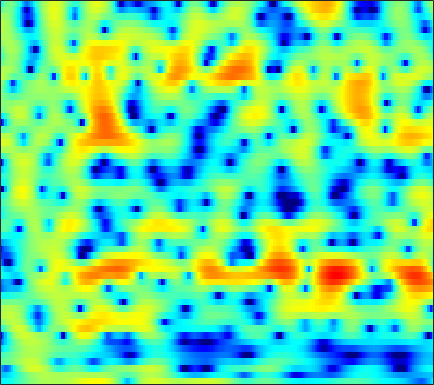

Data behind this chart, as committed beside it:
-5.409, -5.2952, -5.1317, -4.8867, -4.6257, -4.1819, -3.679, -3.2861, -2.7382, -2.1783, -1.6207, -1.2109, -0.68265, -0.18202, 0.16602, 0.57624, 0.93751, 1.162, 1.3965, 1.5697, 1.6814, 1.7292, 1.7515, 1.7286
-7.378, -7.306, -7.055, -6.605, -6.152, -5.422, -4.605, -3.963, -3.115, -2.303, -1.546, -1.02, -0.3814, 0.179, 0.5458, 0.963, 1.298, 1.497, 1.695, 1.825, 1.894, 1.91, 1.893, 1.842
-8.223, -9.702, -11.28, -10.91, -9.297, -6.744, -4.449, -2.985, -1.35, -0.01349, 1.064, 1.722, 2.419, 2.93, 3.192, 3.393, 3.422, 3.332, 3.065, 2.625, 2.013, 1.44, 0.5294, -0.5223
-1.354, -1.311, -1.179, -0.9387, -0.6874, -0.269, 0.2177, 0.6031, 1.117, 1.605, 2.036, 2.304, 2.574, 2.732, 2.771, 2.705, 2.491, 2.228, 1.725, 1.027, 0.1092, -0.7405, -2.12, -3.792
-2.723, -2.444, -2.022, -1.557, -1.197, -0.7049, -0.216, 0.1348, 0.5729, 0.9691, 1.305, 1.512, 1.719, 1.845, 1.885, 1.857, 1.735, 1.582, 1.298, 0.927, 0.4861, 0.1175, -0.4019, -0.9215
-6.79, -5.932, -4.792, -3.699, -2.932, -1.99, -1.145, -0.5799, 0.08529, 0.6475, 1.106, 1.385, 1.667, 1.851, 1.927, 1.948, 1.885, 1.785, 1.586, 1.323, 1.015, 0.7591, 0.3983, 0.02796
-11.5, -9.555, -7.264, -5.268, -3.955, -2.435, -1.153, -0.3368, 0.5679, 1.275, 1.802, 2.091, 2.356, 2.492, 2.52, 2.467, 2.332, 2.184, 1.927, 1.606, 1.214, 0.8692, 0.3316, -0.3034
-15.59, -11.51, -7.493, -4.507, -2.728, -0.8368, 0.6148, 1.458, 2.297, 2.845, 3.118, 3.17, 3.064, 2.78, 2.487, 2.044, 1.615, 1.334, 1.047, 0.8465, 0.6586, 0.4728, 0.09315, -0.5333
-4.332, -3.27, -1.73, -0.283, 0.6728, 1.739, 2.538, 2.939, 3.204, 3.151, 2.79, 2.296, 1.314, -0.0611, -1.383, -3.594, -6.242, -8.006, -8.306, -6.32, -4.109, -2.76, -1.411, -0.5359
0.2041, 0.6632, 1.243, 1.753, 2.055, 2.332, 2.43, 2.359, 2.04, 1.459, 0.5972, -0.2589, -1.68, -3.432, -4.966, -7.273, -9.564, -10.74, -10.74, -9.05, -6.799, -5.143, -3.196, -1.627
1.609, 1.937, 2.266, 2.486, 2.576, 2.555, 2.348, 2.059, 1.494, 0.6757, -0.4091, -1.433, -3.105, -5.18, -7.001, -9.763, -12.47, -13.48, -12.3, -9.657, -7.014, -5.257, -3.211, -1.553
1.353, 1.584, 1.818, 1.941, 1.968, 1.897, 1.698, 1.466, 1.026, 0.4045, -0.4333, -1.208, -2.472, -4.046, -5.42, -7.482, -9.358, -9.887, -8.907, -6.868, -4.694, -3.227, -1.584, -0.2888
-0.9427, -0.819, -0.6703, -0.5607, -0.5047, -0.4694, -0.4634, -0.5012, -0.5961, -0.7554, -0.9681, -1.157, -1.453, -1.761, -1.966, -2.175, -2.225, -2.129, -1.816, -1.292, -0.6488, -0.1308, 0.5331, 1.139
-4.784, -4.716, -4.523, -4.285, -4.116, -3.884, -3.658, -3.479, -3.225, -2.888, -2.488, -2.167, -1.724, -1.279, -0.9694, -0.5448, -0.131, 0.1624, 0.5638, 0.9868, 1.371, 1.626, 1.927, 2.186
-11.52, -10.22, -8.964, -8.206, -7.947, -7.923, -8.094, -8.116, -7.718, -6.71, -5.32, -4.232, -2.838, -1.575, -0.7565, 0.1784, 0.9624, 1.466, 2.033, 2.471, 2.8, 2.973, 3.104, 3.112
-10.39, -9.365, -8.42, -8.258, -8.69, -10.17, -13.23, -17.81, -34.94, -14.5, -8.596, -5.827, -3.132, -1.215, -0.09895, 1.066, 1.957, 2.508, 3.111, 3.564, 3.912, 4.096, 4.184, 4.011
-4.009, -4.573, -5.062, -5.537, -5.907, -6.385, -6.754, -6.892, -6.496, -5.358, -3.887, -2.777, -1.455, -0.4615, 0.06945, 0.5016, 0.6955, 0.772, 0.9775, 1.488, 2.236, 2.823, 3.485, 3.871
-5.01, -6.099, -7.38, -7.983, -7.868, -7.103, -5.964, -5.097, -3.849, -2.717, -1.79, -1.197, -0.6997, -0.6005, -0.8935, -1.943, -3.982, -6.621, -12.11, -10.33, -4.365, -1.453, 1.16, 2.868
-10.25, -12.67, -18.01, -37.54, -21.98, -13.61, -9.459, -7.17, -4.886, -3.239, -2.012, -1.327, -0.7635, -0.5756, -0.6906, -1.183, -1.997, -2.68, -3.296, -2.779, -1.287, -0.01172, 1.563, 2.818
-13.01, -12.88, -12.73, -12.23, -11.37, -9.741, -7.943, -6.566, -4.914, -3.537, -2.367, -1.665, -0.9308, -0.3916, -0.09723, 0.1916, 0.3986, 0.5559, 0.79, 1.163, 1.632, 2.005, 2.513, 2.922
-14.46, -12.61, -10.79, -9.411, -8.444, -7.248, -6.062, -5.215, -4.162, -3.159, -2.238, -1.615, -0.8717, -0.2238, 0.1973, 0.6795, 1.082, 1.351, 1.694, 1.991, 2.246, 2.433, 2.631, 2.754
-9.272, -8.575, -7.72, -6.887, -6.349, -5.692, -5.033, -4.529, -3.867, -3.117, -2.358, -1.774, -1.002, -0.2996, 0.168, 0.6987, 1.134, 1.383, 1.652, 1.843, 1.992, 2.097, 2.213, 2.318
-4.586, -4.482, -4.416, -4.413, -4.519, -4.741, -5.041, -5.225, -5.147, -4.581, -3.593, -2.693, -1.482, -0.4289, 0.2116, 0.8426, 1.216, 1.341, 1.302, 1.13, 0.9337, 0.8158, 0.8415, 1.118
-1.476, -1.498, -1.666, -2.197, -2.844, -4.248, -6.606, -9.414, -15.25, -13.58, -7.374, -4.326, -1.607, 0.1856, 1.076, 1.771, 1.923, 1.706, 0.9418, -0.4171, -2.438, -4.189, -5.498, -3.956
-2.332, -1.896, -1.554, -1.574, -1.821, -2.516, -3.522, -4.391, -5.173, -4.705, -3.186, -1.83, -0.2624, 0.9133, 1.495, 1.879, 1.798, 1.415, 0.4718, -1.133, -3.433, -5.523, -7.318, -5.442
-5.215, -3.995, -2.871, -2.076, -1.695, -1.367, -1.156, -1.031, -0.7875, -0.4724, -0.02661, 0.3195, 0.7648, 1.114, 1.269, 1.296, 1.135, 0.8769, 0.395, -0.1877, -0.7503, -1.088, -1.252, -1.052
-4.476, -3.547, -2.472, -1.573, -0.9995, -0.3368, 0.1947, 0.5435, 0.9304, 1.24, 1.472, 1.586, 1.657, 1.606, 1.496, 1.259, 0.9291, 0.6493, 0.2311, -0.1491, -0.5105, -0.7147, -0.9047, -1.009
-2.708, -2.29, -1.544, -0.7187, -0.06948, 0.754, 1.491, 1.96, 2.433, 2.757, 2.885, 2.87, 2.677, 2.298, 1.898, 1.243, 0.4787, -0.1049, -0.8186, -1.402, -1.782, -1.967, -2.174, -2.402
-4.322, -4.079, -2.91, -1.296, -0.0652, 1.395, 2.599, 3.3, 3.985, 4.375, 4.468, 4.344, 3.895, 3.123, 2.298, 0.8581, -1.006, -2.637, -4.803, -6.144, -5.874, -5.146, -4.259, -3.849
-20.98, -19.01, -8.375, -3.69, -1.345, 0.9305, 2.553, 3.443, 4.296, 4.761, 4.887, 4.737, 4.223, 3.298, 2.302, 0.4675, -2.126, -4.829, -10.03, -15.18, -10.57, -7.498, -4.977, -3.679
-5.374, -5.163, -4.111, -2.552, -1.347, 0.1208, 1.359, 2.108, 2.846, 3.297, 3.453, 3.38, 3.028, 2.382, 1.72, 0.619, -0.6652, -1.672, -2.83, -3.565, -3.686, -3.487, -3.004, -2.502
-4.048, -3.732, -3.035, -2.076, -1.296, -0.2487, 0.7003, 1.317, 1.947, 2.37, 2.552, 2.55, 2.343, 1.94, 1.52, 0.834, 0.07486, -0.5035, -1.231, -1.802, -2.197, -2.322, -2.308, -2.085
-6.948, -6.112, -4.508, -2.821, -1.661, -0.2907, 0.8135, 1.484, 2.159, 2.604, 2.817, 2.832, 2.665, 2.306, 1.902, 1.21, 0.3564, -0.3616, -1.407, -2.423, -3.297, -3.698, -3.829, -3.43
-19.33, -11.26, -6.124, -3.021, -1.352, 0.3089, 1.519, 2.186, 2.834, 3.227, 3.415, 3.407, 3.233, 2.833, 2.38, 1.563, 0.4097, -0.6858, -2.573, -5.099, -8.397, -11.17, -11.93, -8.75
-3.631, -3, -1.748, -0.4888, 0.3589, 1.245, 1.896, 2.234, 2.538, 2.694, 2.738, 2.716, 2.582, 2.304, 1.985, 1.336, 0.3987, -0.5603, -2.235, -4.462, -7.262, -9.198, -9.903, -7.995
1.485, 1.524, 1.656, 1.778, 1.821, 1.772, 1.557, 1.319, 0.9157, 0.5555, 0.3402, 0.3564, 0.5328, 0.8075, 0.9649, 0.9998, 0.8269, 0.5025, -0.1157, -0.9338, -1.794, -2.42, -3.073, -3.544
3.743, 3.616, 3.365, 3.021, 2.625, 1.889, 0.7836, -0.36, -2.388, -4.895, -6.577, -6.029, -3.7, -1.486, -0.2462, 0.9346, 1.596, 1.852, 1.892, 1.659, 1.196, 0.6845, -0.2149, -1.478
2.497, 2.374, 2.199, 1.941, 1.643, 0.9623, -0.125, -1.337, -3.638, -6.87, -9.649, -8.568, -5.101, -2.331, -0.83, 0.5821, 1.48, 1.919, 2.219, 2.277, 2.073, 1.795, 1.179, 0.2876
-2.467, -2.364, -1.793, -1.113, -0.663, -0.3153, -0.2767, -0.4233, -0.8183, -1.227, -1.429, -1.39, -1.036, -0.5624, -0.1918, 0.222, 0.5804, 0.7715, 1.005, 1.183, 1.306, 1.334, 1.29, 1.13
-16.25, -13.08, -7.297, -3.824, -2.086, -0.4846, 0.4931, 0.958, 1.251, 1.338, 1.265, 1.111, 0.8095, 0.3736, -0.042, -0.6639, -1.24, -1.532, -1.503, -1.028, -0.2619, 0.2828, 0.9346, 1.384
-6.079, -5.474, -3.562, -1.54, -0.2769, 1.049, 1.981, 2.442, 2.8, 2.862, 2.646, 2.301, 1.53, 0.3764, -0.8857, -3.228, -6.841, -10.35, -11.44, -6.833, -3.279, -1.483, 0.1781, 1.179
-0.5237, -0.3121, 0.1479, 0.7324, 1.173, 1.712, 2.152, 2.38, 2.572, 2.559, 2.327, 1.997, 1.301, 0.2419, -0.7945, -2.59, -4.722, -6.123, -6.451, -4.821, -2.753, -1.446, -0.1956, 0.5792
0.4261, 0.4098, 0.386, 0.4167, 0.4751, 0.596, 0.7387, 0.8659, 0.995, 1.085, 1.087, 0.9967, 0.7769, 0.4084, 0.07766, -0.4217, -0.8589, -1.06, -1.109, -0.8694, -0.4753, -0.1226, 0.2497, 0.4814
0.1008, -0.2647, -0.7894, -1.315, -1.629, -1.87, -1.841, -1.642, -1.254, -0.7806, -0.3402, -0.06695, 0.1992, 0.3848, 0.4398, 0.4839, 0.4978, 0.5091, 0.5571, 0.6354, 0.714, 0.7642, 0.8431, 0.8605
-0.25, -1.081, -2.497, -4.311, -5.852, -7.463, -7.339, -6.241, -4.396, -2.839, -1.64, -0.9427, -0.2543, 0.2581, 0.5498, 0.8611, 1.086, 1.195, 1.286, 1.285, 1.24, 1.148, 1.03, 0.9426
0.7452, -0.1336, -1.942, -4.78, -7.853, -13.95, -12.9, -8.768, -5.152, -3.052, -1.758, -1.115, -0.5045, -0.07338, 0.279, 0.7053, 1.117, 1.37, 1.538, 1.483, 1.163, 0.7659, -0.01669, -0.7723
2.429, 2.142, 1.444, 0.4941, -0.2603, -1.075, -1.45, -1.49, -1.366, -1.401, -1.797, -2.298, -3.042, -3.442, -3.23, -2.26, -1.019, -0.1962, 0.5678, 0.8448, 0.4543, -0.349, -2.41, -6.607
1.472, 1.676, 1.778, 1.698, 1.486, 1.125, 0.613, 0.1215, -0.8099, -2.118, -4.081, -6.221, -10.92, -23.01, -20.09, -10.12, -5.918, -3.907, -2.111, -1.062, -0.6007, -0.6392, -1.025, -1.607
-1.261, -0.4883, 0.3013, 0.7666, 0.8954, 0.8094, 0.4258, -0.05165, -0.9981, -2.286, -3.915, -5.267, -7.162, -8.463, -8.682, -7.932, -6.554, -5.32, -3.806, -2.485, -1.344, -0.6738, 0.08735, 0.7443
-3.26, -1.721, -0.3198, 0.5345, 0.9082, 1.016, 0.7733, 0.3783, -0.3925, -1.459, -2.752, -3.878, -5.432, -6.922, -7.944, -8.747, -8.461, -7.48, -5.639, -3.661, -1.87, -0.7114, 0.5569, 1.569
-1.619, -0.4922, 0.6011, 1.288, 1.557, 1.625, 1.375, 0.9913, 0.2296, -0.801, -2.106, -3.338, -5.364, -8.168, -11.15, -18.55, -24.73, -14.26, -8.26, -4.613, -2.07, -0.5636, 0.9643, 2.076
0.482, 0.9291, 1.385, 1.621, 1.626, 1.458, 1.062, 0.6198, -0.1498, -1.111, -2.253, -3.174, -4.54, -5.989, -7.033, -7.993, -7.837, -6.918, -5.071, -3.08, -1.293, -0.1452, 1.107, 2.034
1.404, 1.525, 1.557, 1.418, 1.198, 0.7242, 0.06351, -0.5448, -1.463, -2.472, -3.512, -4.229, -5.003, -5.473, -5.577, -5.36, -4.712, -4.044, -2.911, -1.679, -0.4788, 0.3263, 1.26, 1.969
1.956, 1.902, 1.671, 1.258, 0.8264, 0.03873, -0.9834, -1.895, -3.331, -4.935, -6.598, -7.775, -8.854, -8.936, -8.313, -6.936, -5.351, -4.125, -2.569, -1.164, 0.07797, 0.8748, 1.747, 2.383
2.082, 1.942, 1.607, 1.063, 0.4838, -0.5185, -1.834, -3.061, -5.086, -7.689, -11.12, -14.73, -23.45, -22.38, -15.56, -10.41, -6.972, -4.915, -2.682, -0.8771, 0.5866, 1.481, 2.401, 3.035
1.152, 1.123, 0.9579, 0.551, 0.04306, -0.9286, -2.289, -3.609, -5.694, -8.186, -10.85, -12.76, -14.28, -13.78, -12.15, -9.286, -6.413, -4.451, -2.204, -0.3353, 1.154, 2.058, 2.971, 3.575
-1.484, -0.8412, -0.272, -0.1182, -0.2937, -0.9597, -2.136, -3.358, -5.539, -8.467, -12.48, -16.39, -19.93, -15.37, -11.82, -8.146, -5.243, -3.412, -1.363, 0.3293, 1.685, 2.499, 3.332, 3.868
-4.7, -2.716, -1.119, -0.3322, -0.1562, -0.4016, -1.138, -1.994, -3.563, -5.614, -8.087, -9.917, -10.99, -9.642, -7.917, -5.638, -3.607, -2.323, -0.8063, 0.4867, 1.586, 2.263, 2.995, 3.494
